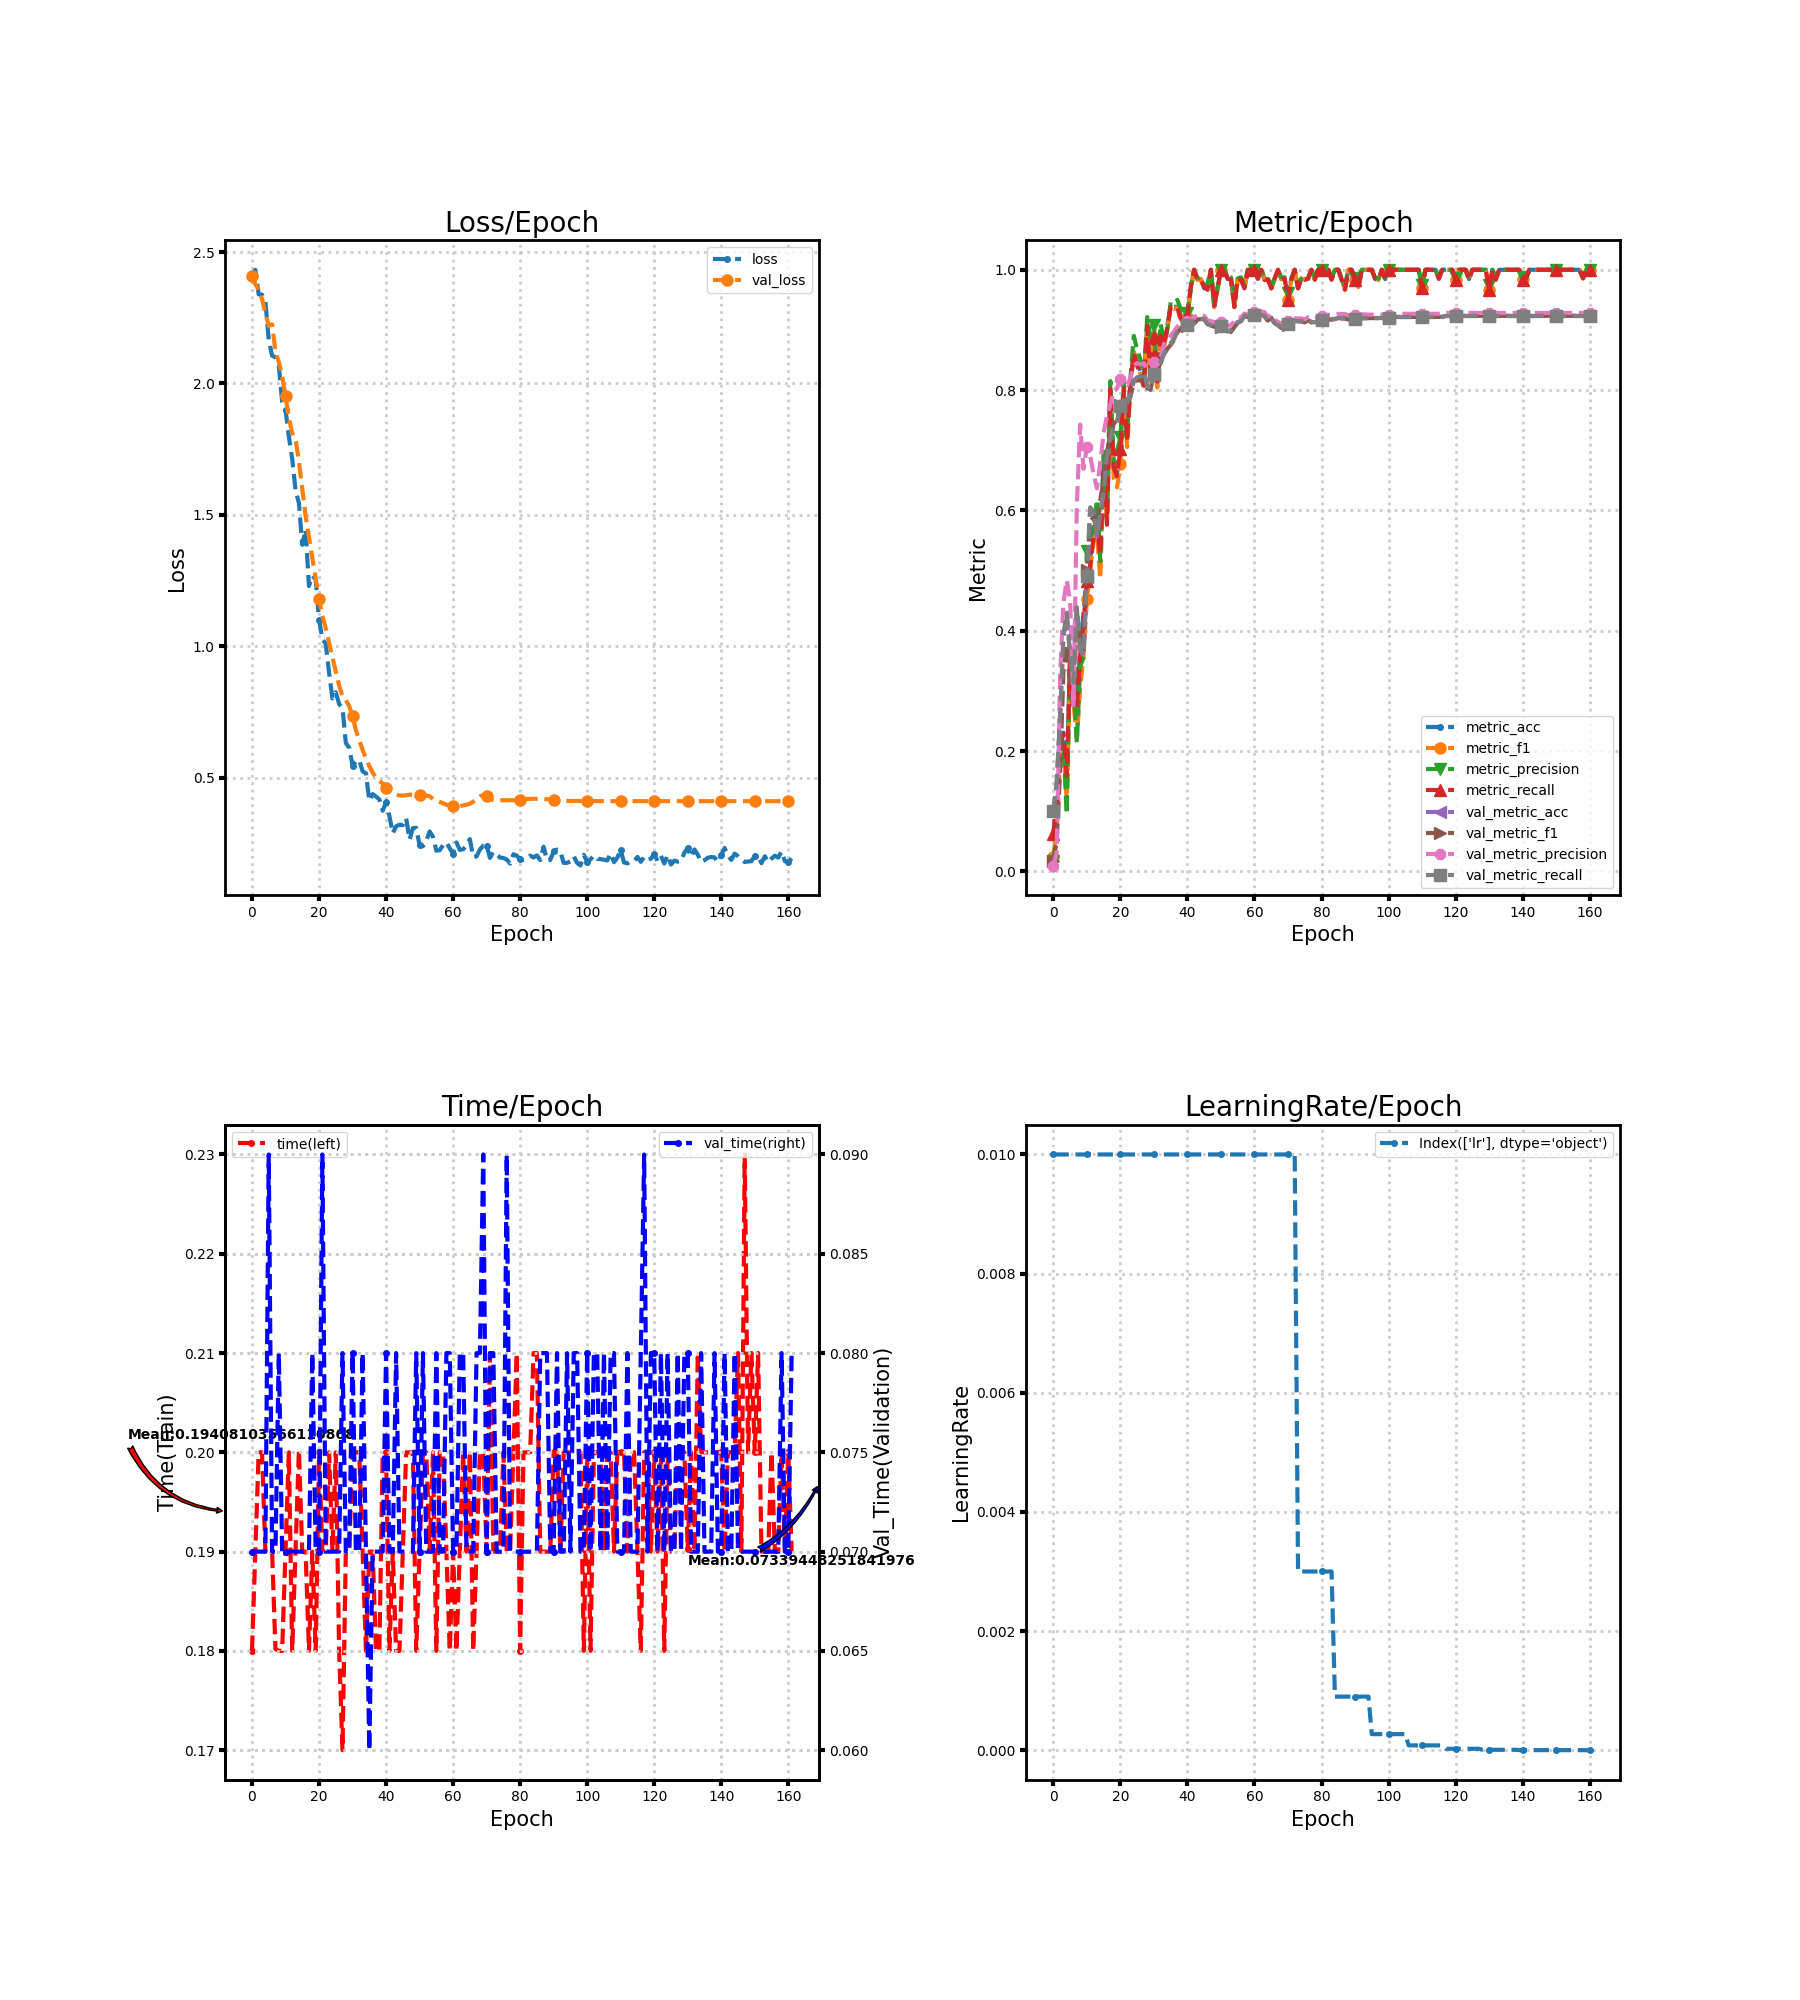

Values plotted in this chart, from the file beside it:
loss, metric_acc, metric_f1, metric_precision, metric_recall, time, lr, val_loss, val_metric_acc, val_metric_f1, val_metric_precision, val_metric_recall, val_time
2.406, 0.06154, 0.0248, 0.01667, 0.0619, 0.18, 0.01, 2.411, 0.09915, 0.01804, 0.009915, 0.1, 0.07
2.433, 0.1231, 0.07161, 0.05919, 0.1143, 0.19, 0.01, 2.378, 0.147, 0.05118, 0.03167, 0.1483, 0.07
2.339, 0.2154, 0.1836, 0.2168, 0.2071, 0.2, 0.01, 2.357, 0.2547, 0.1658, 0.3219, 0.2568, 0.07
2.338, 0.2308, 0.2096, 0.2083, 0.2286, 0.2, 0.01, 2.321, 0.3897, 0.3319, 0.4468, 0.3924, 0.07
2.312, 0.1692, 0.1164, 0.095, 0.1595, 0.19, 0.01, 2.267, 0.4274, 0.3785, 0.4841, 0.4301, 0.07
2.165, 0.3538, 0.3305, 0.3724, 0.35, 0.19, 0.01, 2.22, 0.3573, 0.3067, 0.4497, 0.3593, 0.09
2.106, 0.3385, 0.2806, 0.3248, 0.3286, 0.19, 0.01, 2.225, 0.3128, 0.2705, 0.2737, 0.3143, 0.07
2.1, 0.2769, 0.2217, 0.213, 0.269, 0.1802, 0.01, 2.122, 0.4376, 0.433, 0.6091, 0.4392, 0.07
2.068, 0.3692, 0.3062, 0.3413, 0.3595, 0.18, 0.01, 2.082, 0.3675, 0.3794, 0.7427, 0.3698, 0.08
1.93, 0.4308, 0.3589, 0.3553, 0.4143, 0.18, 0.01, 2.029, 0.359, 0.3674, 0.6692, 0.3613, 0.07
1.9, 0.4923, 0.4531, 0.5326, 0.4833, 0.19, 0.01, 1.951, 0.4889, 0.501, 0.7059, 0.491, 0.07
1.799, 0.5231, 0.4984, 0.5563, 0.5095, 0.2, 0.01, 1.87, 0.6034, 0.5825, 0.6904, 0.6053, 0.07
1.712, 0.5538, 0.555, 0.575, 0.5548, 0.18, 0.01, 1.811, 0.5949, 0.5886, 0.6601, 0.5965, 0.07
1.594, 0.5846, 0.5614, 0.6181, 0.5786, 0.19, 0.01, 1.789, 0.5573, 0.569, 0.6369, 0.5586, 0.07
1.545, 0.5385, 0.4865, 0.5158, 0.5262, 0.2003, 0.01, 1.703, 0.5966, 0.617, 0.6789, 0.5976, 0.07
1.386, 0.6769, 0.6636, 0.7008, 0.6738, 0.19, 0.01, 1.599, 0.6308, 0.6527, 0.729, 0.6318, 0.07
1.443, 0.5846, 0.5811, 0.6145, 0.5762, 0.19, 0.01, 1.495, 0.6906, 0.6978, 0.7576, 0.6917, 0.07
1.229, 0.8, 0.796, 0.8151, 0.8024, 0.18, 0.01, 1.417, 0.7231, 0.7246, 0.7757, 0.7239, 0.07
1.268, 0.6769, 0.6542, 0.6729, 0.6714, 0.19, 0.01, 1.338, 0.7402, 0.7442, 0.7999, 0.7409, 0.08
1.255, 0.6615, 0.6383, 0.6994, 0.6571, 0.18, 0.01, 1.258, 0.747, 0.7505, 0.8027, 0.7477, 0.07
1.101, 0.7077, 0.6769, 0.7214, 0.7024, 0.2, 0.01, 1.179, 0.7726, 0.7755, 0.8182, 0.7734, 0.07
1.026, 0.8, 0.7912, 0.813, 0.8024, 0.19, 0.01, 1.117, 0.7829, 0.784, 0.8102, 0.7838, 0.09
1.01, 0.7231, 0.7054, 0.7251, 0.7167, 0.19, 0.01, 1.068, 0.7795, 0.7792, 0.8079, 0.7805, 0.07
0.8993, 0.8154, 0.8043, 0.8208, 0.8119, 0.2, 0.01, 1.014, 0.7915, 0.7889, 0.8205, 0.7925, 0.07
0.801, 0.8615, 0.8659, 0.8903, 0.8619, 0.19, 0.01, 0.9578, 0.8154, 0.8126, 0.8405, 0.8163, 0.07
0.8249, 0.8462, 0.8375, 0.8667, 0.8405, 0.2, 0.01, 0.9031, 0.8205, 0.8167, 0.8451, 0.8213, 0.07
0.7798, 0.8308, 0.8264, 0.8504, 0.8238, 0.18, 0.01, 0.8505, 0.8222, 0.8159, 0.8427, 0.8231, 0.07
0.7649, 0.8154, 0.8031, 0.8246, 0.8071, 0.17, 0.01, 0.8087, 0.8291, 0.8224, 0.845, 0.83, 0.08
0.6316, 0.9077, 0.9065, 0.9214, 0.9071, 0.19, 0.01, 0.7946, 0.8068, 0.803, 0.8307, 0.8077, 0.07
0.6134, 0.8308, 0.8143, 0.8875, 0.8214, 0.19, 0.01, 0.7724, 0.8, 0.8018, 0.8269, 0.8007, 0.07
0.5456, 0.8923, 0.8869, 0.9075, 0.8881, 0.2, 0.01, 0.7327, 0.8256, 0.8261, 0.846, 0.8262, 0.08
0.5611, 0.8154, 0.8042, 0.821, 0.8143, 0.2, 0.01, 0.6809, 0.8359, 0.8354, 0.8496, 0.8365, 0.07
0.567, 0.8923, 0.8873, 0.9105, 0.8905, 0.2, 0.01, 0.6418, 0.8462, 0.8448, 0.8554, 0.8468, 0.07
0.5237, 0.8769, 0.8722, 0.8788, 0.8762, 0.19, 0.01, 0.6058, 0.8598, 0.8599, 0.8756, 0.8604, 0.08
0.5162, 0.9077, 0.9004, 0.8999, 0.9048, 0.18, 0.01, 0.5725, 0.8701, 0.8686, 0.8832, 0.8706, 0.07
0.4114, 0.9385, 0.9369, 0.9464, 0.9381, 0.19, 0.01, 0.5437, 0.8769, 0.8752, 0.8902, 0.8774, 0.06
0.4368, 0.9385, 0.9349, 0.9446, 0.9381, 0.19, 0.01, 0.519, 0.8855, 0.8833, 0.8974, 0.886, 0.07
0.4274, 0.9385, 0.9375, 0.95, 0.9381, 0.18, 0.01, 0.4993, 0.8974, 0.8956, 0.9056, 0.898, 0.07
0.4168, 0.9231, 0.9154, 0.9343, 0.919, 0.18, 0.01, 0.4868, 0.9043, 0.9034, 0.9115, 0.9048, 0.07
0.3737, 0.9077, 0.9064, 0.9206, 0.9095, 0.2, 0.01, 0.4774, 0.9026, 0.9016, 0.9101, 0.903, 0.07
0.4055, 0.9231, 0.9215, 0.9286, 0.9238, 0.2, 0.01, 0.4617, 0.9077, 0.9071, 0.9147, 0.9082, 0.08
0.3537, 0.9692, 0.9692, 0.9714, 0.9714, 0.18, 0.01, 0.4521, 0.9077, 0.9071, 0.9158, 0.9082, 0.07
0.2876, 1.0, 1.0, 1.0, 1.0, 0.19, 0.01, 0.4436, 0.9111, 0.9104, 0.9202, 0.9116, 0.07
0.3144, 0.9846, 0.9832, 0.9857, 0.9833, 0.18, 0.01, 0.436, 0.9179, 0.9175, 0.926, 0.9184, 0.08
0.3201, 0.9846, 0.9842, 0.9875, 0.9833, 0.18, 0.01, 0.4318, 0.9179, 0.918, 0.9248, 0.9184, 0.07
0.3186, 0.9692, 0.9692, 0.9714, 0.9714, 0.19, 0.01, 0.4313, 0.9179, 0.918, 0.9233, 0.9184, 0.07
0.3452, 0.9692, 0.9693, 0.9778, 0.9667, 0.2, 0.01, 0.4328, 0.9094, 0.9092, 0.9157, 0.9099, 0.07
0.2636, 1.0, 1.0, 1.0, 1.0, 0.2, 0.01, 0.4348, 0.9077, 0.9072, 0.9147, 0.9082, 0.07
0.3073, 0.9385, 0.9383, 0.9405, 0.9405, 0.2, 0.01, 0.434, 0.906, 0.9053, 0.9133, 0.9065, 0.07
0.3084, 0.9692, 0.9678, 0.9714, 0.969, 0.18, 0.01, 0.432, 0.9043, 0.9035, 0.9115, 0.9048, 0.08
0.2426, 1.0, 1.0, 1.0, 1.0, 0.19, 0.01, 0.4325, 0.906, 0.9051, 0.9134, 0.9065, 0.07
0.2384, 1.0, 1.0, 1.0, 1.0, 0.2, 0.01, 0.4321, 0.8991, 0.8976, 0.9068, 0.8997, 0.08
0.2589, 0.9846, 0.9856, 0.9875, 0.9857, 0.2, 0.01, 0.4319, 0.8974, 0.8951, 0.906, 0.898, 0.07
0.2945, 0.9846, 0.9842, 0.9875, 0.9833, 0.19, 0.01, 0.4289, 0.8991, 0.8969, 0.9087, 0.8997, 0.07
0.2746, 0.9385, 0.9398, 0.95, 0.9381, 0.2, 0.01, 0.4175, 0.906, 0.9047, 0.9139, 0.9065, 0.07
0.2215, 0.9846, 0.9846, 0.9857, 0.9857, 0.18, 0.01, 0.4115, 0.9128, 0.9119, 0.9209, 0.9133, 0.08
0.2234, 0.9846, 0.9842, 0.9875, 0.9833, 0.2, 0.01, 0.4067, 0.9145, 0.9145, 0.9205, 0.9149, 0.07
0.2424, 0.9692, 0.9689, 0.9732, 0.969, 0.2, 0.01, 0.4023, 0.9231, 0.9235, 0.9273, 0.9234, 0.07
0.2534, 1.0, 1.0, 1.0, 1.0, 0.19, 0.01, 0.3966, 0.9214, 0.922, 0.9257, 0.9217, 0.08
0.2305, 1.0, 1.0, 1.0, 1.0, 0.18, 0.01, 0.3938, 0.9231, 0.9238, 0.9284, 0.9234, 0.08
... 102 more rows
